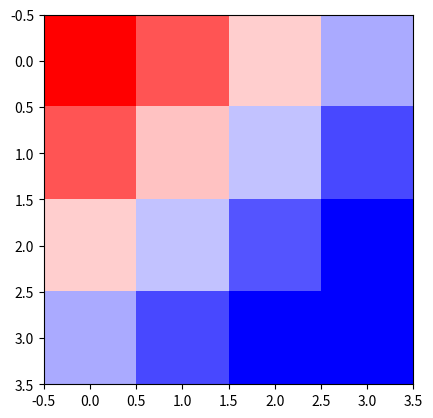

Generate this figure with matplotlib:
import numpy as np
import matplotlib.pyplot as plt


class GWRL:
    def __init__(self,rows,cols,policy,reward,gamma):
        """ Initialize the grid """
        self.rows = rows
        self.cols = cols
        self.policy = policy
        self.reward = reward
        self.gamma = gamma
        self.grid = np.zeros([rows,cols], dtype=float)

    def train(self):
        """ Update grid values based on the policy  """
        temp_grid = np.zeros([self.rows,self.cols], dtype=float)
        for i in range(self.rows):
            for j in range(self.cols):
                if (not (i==0 and j==0)) and (not (i==self.rows-1 and j==self.cols-1)):
                    temp_grid[ i,j ] += self.policy[0] * (self.reward + self.gamma * self.grid[ (i+1 if i<self.rows-1 else i),j ])
                    temp_grid[ i,j ] += self.policy[0] * (self.reward + self.gamma * self.grid[ (i-1 if i>0 else i),j ])
                    temp_grid[ i,j ] += self.policy[0] * (self.reward + self.gamma * self.grid[ i,(j+1 if j<self.cols-1 else j) ])
                    temp_grid[ i,j ] += self.policy[0] * (self.reward + self.gamma * self.grid[ i,(j-1 if j>0 else j) ])

        self.grid = temp_grid


    def generate_obstacle(self):
        """ add an obstacle """
        obstacle = np.random.randint(min(self.rows,self.cols), size=(2,2))
        for i in range(obstacle[0,:]):
            for j in range(obstacle[1,:]):
                self.grid[i,j] = -50 ## <-- the obstacle value

    def find_path(self):
        """
          find path from start to end
        """
        self.grid2=self.grid
        for y in range(1,self.cols):
            self.grid2[0,y]+=self.grid2[0,y-1]
        for x in range(1,self.rows):
            self.grid2[x,0]+=self.grid2[x-1,0]
        for x in range(1,self.rows):
            for y in range(1,self.cols):
                self.grid2[x,y] += \
                        max(self.grid2[x-1,y],self.grid2[x,y-1])

        print(self.grid2)
        x,y=0,0
        self.path=[(x,y)]

        while(x!=self.rows-1 or y!=self.cols-1):
            mx=-1*1e6
            (x2,y2) = (x,y)
            if x+1<self.rows:
                print("one")
                if self.grid[x+1,y] > mx:
                    print("two")
                    (x2,y2) = (x+1,y)
                    mx = self.grid[x2,y2]                    

            if y+1<self.cols:
                if self.grid[x,y+1] > mx:
                    (x2,y2) = (x,y+1)
                    mx = self.grid[x2,y2]                    

            (x,y) = (x2,y2)
            print("mx: "+str(mx))

            print("current point: "+str((x,y)))
            self.path.append((x,y)) 
            print("current path: "+str(self.path))
            print()

    def show_path(self):
        print(self.path)

    def draw_path(self):
        for point in self.path:
            self.grid[point[0],point[1]]=0

    def show_array(self):
        print(self.grid)

    def show_heatmap(self):
        plt.imshow(self.grid, cmap=plt.cm.bwr)
        plt.show()

"""

"""
obj = GWRL(4,4,[ 0.25, 0.25, 0.25, 0.25 ],-1,1)
for i in range(1000):
    obj.train()
    obj.show_array()
    print()

obj.find_path()
#obj.show_array()
#obj.draw_path()
obj.show_heatmap()
obj.show_path()

